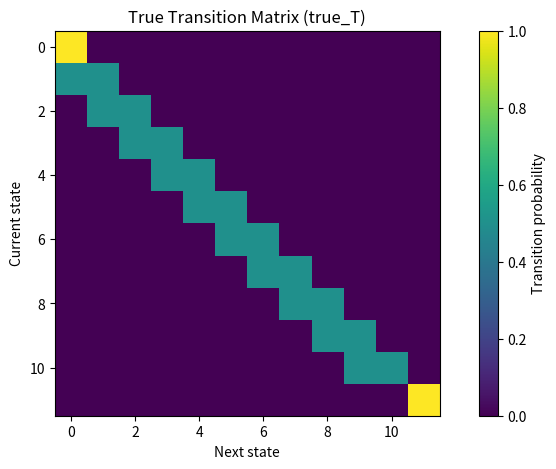

This figure's Python source:
import numpy as np
import matplotlib.pyplot as plt

# Example parameters
num_states = 10
left_window = 1
right_window = 1
start_state = 5

# ----------------------
# Build T
# ----------------------
T = np.zeros((num_states, num_states + 2))
i, j = np.indices(T.shape)

# uniform probability for neighbors
u = 1 / (left_window + right_window)
for k in range(1, right_window+1):
    T[i==j-k] = u
for k in range(left_window):
    T[i-k==j] = u

# handle edges (assign remaining probability to terminal states)
row_sums = np.sum(T, axis=1)
for k in range(T.shape[0]):
    if T[k,0] != 0:
        T[k,0] += 1 - row_sums[k]
    if T[k,-1] !=0:
        T[k,-1] += 1 - row_sums[k]

# Add rows for terminal states
T = np.vstack((np.zeros(T.shape[1]), T, np.zeros(T.shape[1])))
true_T = T.copy()
T[0,start_state] = 1
T[-1,start_state] = 1
true_T[0,0] = 1
true_T[-1,-1] = 1

# ----------------------
# Rewards
# ----------------------
rewards = np.zeros(num_states + 2)
rewards[0] = -1
rewards[-1] = 1

# ----------------------
# Visualization
# ----------------------
plt.figure(figsize=(10,5))
plt.imshow(true_T, cmap='viridis', interpolation='none')
plt.colorbar(label='Transition probability')
plt.title('True Transition Matrix (true_T)')
plt.xlabel('Next state')
plt.ylabel('Current state')
plt.show()

print("Rewards vector:")
print(rewards)
